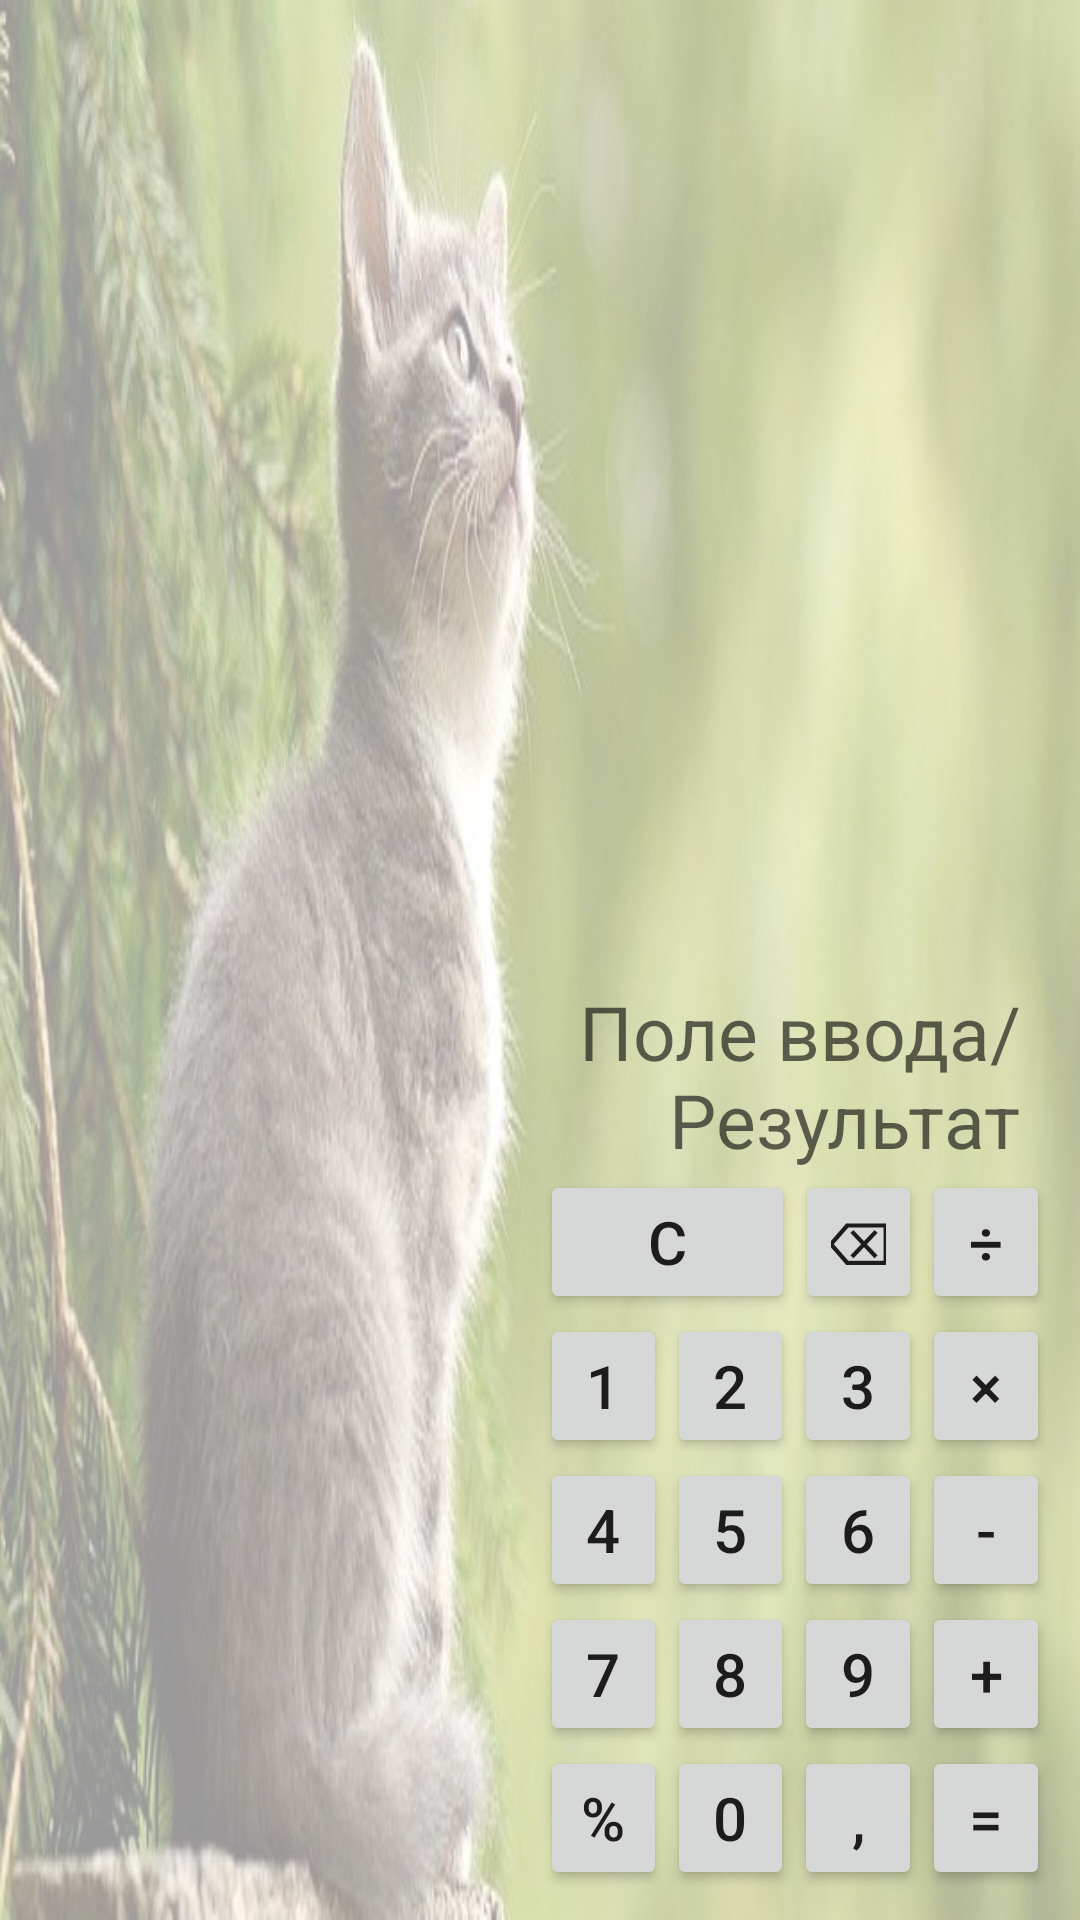

Write the Android layout XML for this screen, with the resource values it uses.
<!-- AndroidManifest.xml: application theme Theme.Calculator -->
<!-- res/layout/activity_main_land.xml -->
<?xml version="1.0" encoding="utf-8"?>
<LinearLayout xmlns:android="http://schemas.android.com/apk/res/android"
    xmlns:tools="http://schemas.android.com/tools"
    android:layout_width="match_parent"
    android:layout_height="match_parent"
    android:background="@drawable/background_land"
    android:gravity="bottom"
    android:orientation="vertical"
    tools:context=".MainActivity">

    <LinearLayout
        android:layout_width="match_parent"
        android:layout_height="wrap_content"
        android:layout_marginStart="@dimen/indent"
        android:layout_marginEnd="@dimen/indent"
        android:orientation="horizontal">

        <Space
            android:layout_width="@dimen/button_width"
            android:layout_height="wrap_content"
            android:layout_weight="1" />

        <androidx.appcompat.widget.AppCompatTextView
            android:id="@+id/inputField"
            android:layout_width="0dp"
            android:layout_height="wrap_content"
            android:layout_gravity="end"
            android:layout_marginStart="@dimen/indent"
            android:layout_marginEnd="@dimen/indent"
            android:layout_weight="1"
            android:hint="@string/input_field"
            android:textAlignment="textEnd"
            android:textSize="@dimen/result_text_size_land" />

    </LinearLayout>

    <LinearLayout
        android:layout_width="match_parent"
        android:layout_height="wrap_content"
        android:layout_gravity="bottom"
        android:layout_marginStart="@dimen/indent"
        android:layout_marginEnd="@dimen/indent"
        android:orientation="horizontal">

        <Space
            android:layout_width="@dimen/button_width"
            android:layout_height="wrap_content"
            android:layout_weight="4" />

        <androidx.appcompat.widget.AppCompatButton
            android:id="@+id/buttonC"
            android:layout_width="@dimen/button_width"
            android:layout_height="wrap_content"
            android:layout_weight="2"
            android:text="@string/C"
            android:textSize="@dimen/button_text_size_land" />

        <androidx.appcompat.widget.AppCompatButton
            android:id="@+id/buttonEraseToTheLeft"
            android:layout_width="@dimen/button_width"
            android:layout_height="wrap_content"
            android:layout_weight="1"
            android:text="@string/eraseToTheLeft"
            android:textSize="@dimen/button_text_size_land" />

        <androidx.appcompat.widget.AppCompatButton
            android:id="@+id/buttonDivision"
            android:layout_width="@dimen/button_width"
            android:layout_height="wrap_content"
            android:layout_weight="1"
            android:text="@string/division"
            android:textSize="@dimen/button_text_size_land" />
    </LinearLayout>

    <LinearLayout
        android:layout_width="match_parent"
        android:layout_height="wrap_content"
        android:layout_gravity="bottom"
        android:layout_marginStart="@dimen/indent"
        android:layout_marginEnd="@dimen/indent"
        android:orientation="horizontal">

        <Space
            android:layout_width="@dimen/button_width"
            android:layout_height="wrap_content"
            android:layout_weight="4" />

        <androidx.appcompat.widget.AppCompatButton
            android:id="@+id/button1"
            android:layout_width="@dimen/button_width"
            android:layout_height="wrap_content"
            android:layout_weight="1"
            android:text="@string/_1"
            android:textSize="@dimen/button_text_size_land" />

        <androidx.appcompat.widget.AppCompatButton
            android:id="@+id/button2"
            android:layout_width="@dimen/button_width"
            android:layout_height="wrap_content"
            android:layout_weight="1"
            android:text="@string/_2"
            android:textSize="@dimen/button_text_size_land" />

        <androidx.appcompat.widget.AppCompatButton
            android:id="@+id/button3"
            android:layout_width="@dimen/button_width"
            android:layout_height="wrap_content"
            android:layout_weight="1"
            android:text="@string/_3"
            android:textSize="@dimen/button_text_size_land" />

        <androidx.appcompat.widget.AppCompatButton
            android:id="@+id/buttonMultiply"
            android:layout_width="@dimen/button_width"
            android:layout_height="wrap_content"
            android:layout_weight="1"
            android:text="@string/multiply"
            android:textSize="@dimen/button_text_size_land" />
    </LinearLayout>

    <LinearLayout
        android:layout_width="match_parent"
        android:layout_height="wrap_content"
        android:layout_gravity="bottom"
        android:layout_marginStart="@dimen/indent"
        android:layout_marginEnd="@dimen/indent"
        android:orientation="horizontal">

        <Space
            android:layout_width="@dimen/button_width"
            android:layout_height="wrap_content"
            android:layout_weight="4" />

        <androidx.appcompat.widget.AppCompatButton
            android:id="@+id/button4"
            android:layout_width="@dimen/button_width"
            android:layout_height="wrap_content"
            android:layout_weight="1"
            android:text="@string/_4"
            android:textSize="@dimen/button_text_size_land" />

        <androidx.appcompat.widget.AppCompatButton
            android:id="@+id/button5"
            android:layout_width="@dimen/button_width"
            android:layout_height="wrap_content"
            android:layout_weight="1"
            android:text="@string/_5"
            android:textSize="@dimen/button_text_size_land" />

        <androidx.appcompat.widget.AppCompatButton
            android:id="@+id/button6"
            android:layout_width="@dimen/button_width"
            android:layout_height="wrap_content"
            android:layout_weight="1"
            android:text="@string/_6"
            android:textSize="@dimen/button_text_size_land" />

        <androidx.appcompat.widget.AppCompatButton
            android:id="@+id/buttonMinus"
            android:layout_width="@dimen/button_width"
            android:layout_height="wrap_content"
            android:layout_weight="1"
            android:text="@string/minus"
            android:textSize="@dimen/button_text_size_land" />
    </LinearLayout>

    <LinearLayout
        android:layout_width="match_parent"
        android:layout_height="wrap_content"
        android:layout_gravity="bottom"
        android:layout_marginStart="@dimen/indent"
        android:layout_marginEnd="@dimen/indent"
        android:orientation="horizontal">

        <Space
            android:layout_width="@dimen/button_width"
            android:layout_height="wrap_content"
            android:layout_weight="4" />

        <androidx.appcompat.widget.AppCompatButton
            android:id="@+id/button7"
            android:layout_width="@dimen/button_width"
            android:layout_height="wrap_content"
            android:layout_weight="1"
            android:text="@string/_7"
            android:textSize="@dimen/button_text_size_land" />

        <androidx.appcompat.widget.AppCompatButton
            android:id="@+id/button8"
            android:layout_width="@dimen/button_width"
            android:layout_height="wrap_content"
            android:layout_weight="1"
            android:text="@string/_8"
            android:textSize="@dimen/button_text_size_land" />

        <androidx.appcompat.widget.AppCompatButton
            android:id="@+id/button9"
            android:layout_width="@dimen/button_width"
            android:layout_height="wrap_content"
            android:layout_weight="1"
            android:text="@string/_9"
            android:textSize="@dimen/button_text_size_land" />

        <androidx.appcompat.widget.AppCompatButton
            android:id="@+id/buttonPlus"
            android:layout_width="@dimen/button_width"
            android:layout_height="wrap_content"
            android:layout_weight="1"
            android:text="@string/plus"
            android:textSize="@dimen/button_text_size_land" />
    </LinearLayout>

    <LinearLayout
        android:layout_width="match_parent"
        android:layout_height="wrap_content"
        android:layout_gravity="bottom"
        android:layout_marginStart="@dimen/indent"
        android:layout_marginEnd="@dimen/indent"
        android:layout_marginBottom="@dimen/indent"
        android:orientation="horizontal">

        <Space
            android:layout_width="@dimen/button_width"
            android:layout_height="wrap_content"
            android:layout_weight="4" />

        <androidx.appcompat.widget.AppCompatButton
            android:id="@+id/buttonPercent"
            android:layout_width="@dimen/button_width"
            android:layout_height="wrap_content"
            android:layout_weight="1"
            android:text="@string/percent"
            android:textSize="@dimen/button_text_size_land" />

        <androidx.appcompat.widget.AppCompatButton
            android:id="@+id/button0"
            android:layout_width="@dimen/button_width"
            android:layout_height="wrap_content"
            android:layout_weight="1"
            android:text="@string/_0"
            android:textSize="@dimen/button_text_size_land" />

        <androidx.appcompat.widget.AppCompatButton
            android:id="@+id/buttonComma"
            android:layout_width="@dimen/button_width"
            android:layout_height="wrap_content"
            android:layout_weight="1"
            android:text="@string/comma"
            android:textSize="@dimen/button_text_size_land" />

        <androidx.appcompat.widget.AppCompatButton
            android:id="@+id/buttonEqual"
            android:layout_width="@dimen/button_width"
            android:layout_height="wrap_content"
            android:layout_weight="1"
            android:text="@string/equal"
            android:textSize="@dimen/button_text_size_land" />
    </LinearLayout>

</LinearLayout>
<!-- resources referenced by this layout -->
<resources>
  <dimen name="button_text_size_land">20sp</dimen>
  <dimen name="button_width">0dp</dimen>
  <dimen name="indent">10dp</dimen>
  <dimen name="result_text_size_land">25sp</dimen>
  <!-- drawable background_land (drawable) -->
  <?xml version="1.0" encoding="utf-8"?>
  <bitmap xmlns:android="http://schemas.android.com/apk/res/android"
      android:src="@drawable/cat_land" android:alpha="0.4"/>
  <string name="C">c</string>
  <string name="_0">0</string>
  <string name="_1">1</string>
  <string name="_2">2</string>
  <string name="_3">3</string>
  <string name="_4">4</string>
  <string name="_5">5</string>
  <string name="_6">6</string>
  <string name="_7">7</string>
  <string name="_8">8</string>
  <string name="_9">9</string>
  <string name="comma">,</string>
  <string name="division">÷</string>
  <string name="equal">=</string>
  <string name="eraseToTheLeft">⌫</string>
  <string name="input_field">Поле ввода/Результат</string>
  <string name="minus">-</string>
  <string name="multiply">×</string>
  <string name="percent">%</string>
  <string name="plus">+</string>
  <style name="Theme.Calculator" parent="Theme.MaterialComponents.DayNight.DarkActionBar">
          
          <item name="colorPrimary">@color/purple_500</item>
          <item name="colorPrimaryVariant">@color/purple_700</item>
          <item name="colorOnPrimary">@color/white</item>
          
          <item name="colorSecondary">@color/teal_200</item>
          <item name="colorSecondaryVariant">@color/teal_700</item>
          <item name="colorOnSecondary">@color/black</item>
          
          <item name="android:statusBarColor" tools:targetApi="l">?attr/colorPrimaryVariant</item>
          
      </style>
  <!-- drawable cat_land: png bitmap (drawable, 484289 bytes) -->
  <color name="purple_500">#FF6200EE</color>
  <color name="purple_700">#FF3700B3</color>
  <color name="white">#FFFFFFFF</color>
  <color name="teal_200">#FF03DAC5</color>
  <color name="teal_700">#FF018786</color>
  <color name="black">#FF000000</color>
</resources>
